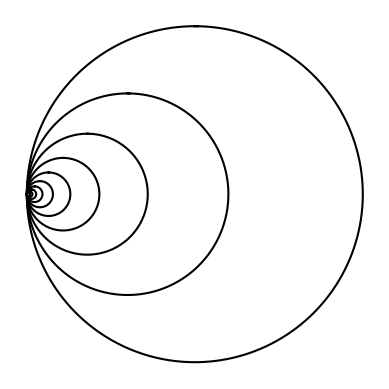
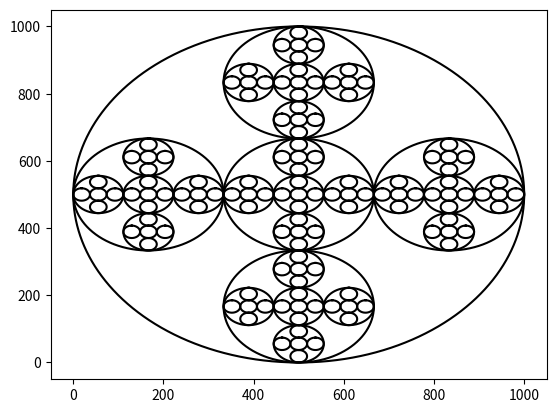

Python code for these plots, in order:
# [redacted]
#CS2302 Data Structures
#Lab 1
# [redacted]
# [redacted]
#Last Modified 2/8/19

import matplotlib.pyplot as plt
import numpy as np
import math 

def circle(center,rad):
    n = int(4*rad*math.pi)
    t = np.linspace(0,6.3,n)
    x = center[0]+rad*np.sin(t)
    y = center[1]+rad*np.cos(t)
    return x,y

def draw_circles(ax,n,center,radius,w):
    if n>0:
        x,y = circle(center,radius)
        ax.plot(x,y,color='k')
        draw_circles(ax,n-1,center,radius*w,w)
      
plt.close("all") 
fig, ax = plt.subplots() 
fig, ax2 = plt.subplots()#second plane for second shape
ax.set_aspect(1.0)
ax.axis('off')
plt.show()
fig.savefig('circles.png')

#method to draw shape number 2
#counter controls my number of recursive calls, xcent is the center point of my circles
#scale controls the rate at which the circles shrink
def draw_shape1(counter, xcent, scale):
    if counter == 0:#base case for when counter hits 0
        print()
    else:
        draw_circles(ax, 1, [xcent, 0], xcent, .9)#draws the circle for each call to the method(including recursive calls)
        draw_shape1(counter-1, (xcent*scale), scale)#recursively calls the method while shrinking the circle in each call

#method call for shape1
draw_shape1(10, 100, .6)

#method to draw shape number 4
#levelRec controls my number of recursive calls, x and y is the center point of my circles
#scale controls the rate at which the circles shrink
def draw_shape2(levelRec, x,y, rad):
    if levelRec == 0:#base case for when levelRec hits 0
        print()
    else:
        draw_circles(ax2, 1, [x,y], rad, .9)#draws the circle
        draw_shape2(levelRec - 1, x, y, rad*(1/3)) #middle circle recursive call
        draw_shape2(levelRec - 1, x, y-((2/3)*rad), rad*(1/3)) #bottom cricle recursive call
        draw_shape2(levelRec - 1, x, y+((2/3)*rad), rad*(1/3)) #top circle recursive call
        draw_shape2(levelRec - 1, x-((2/3)*rad), y, rad*(1/3)) #left circle recursive call
        draw_shape2(levelRec - 1, x+((2/3)*rad), y, rad*(1/3)) #right circle recursive call

#method call for shape2
draw_shape2(4, 500,500, 500)